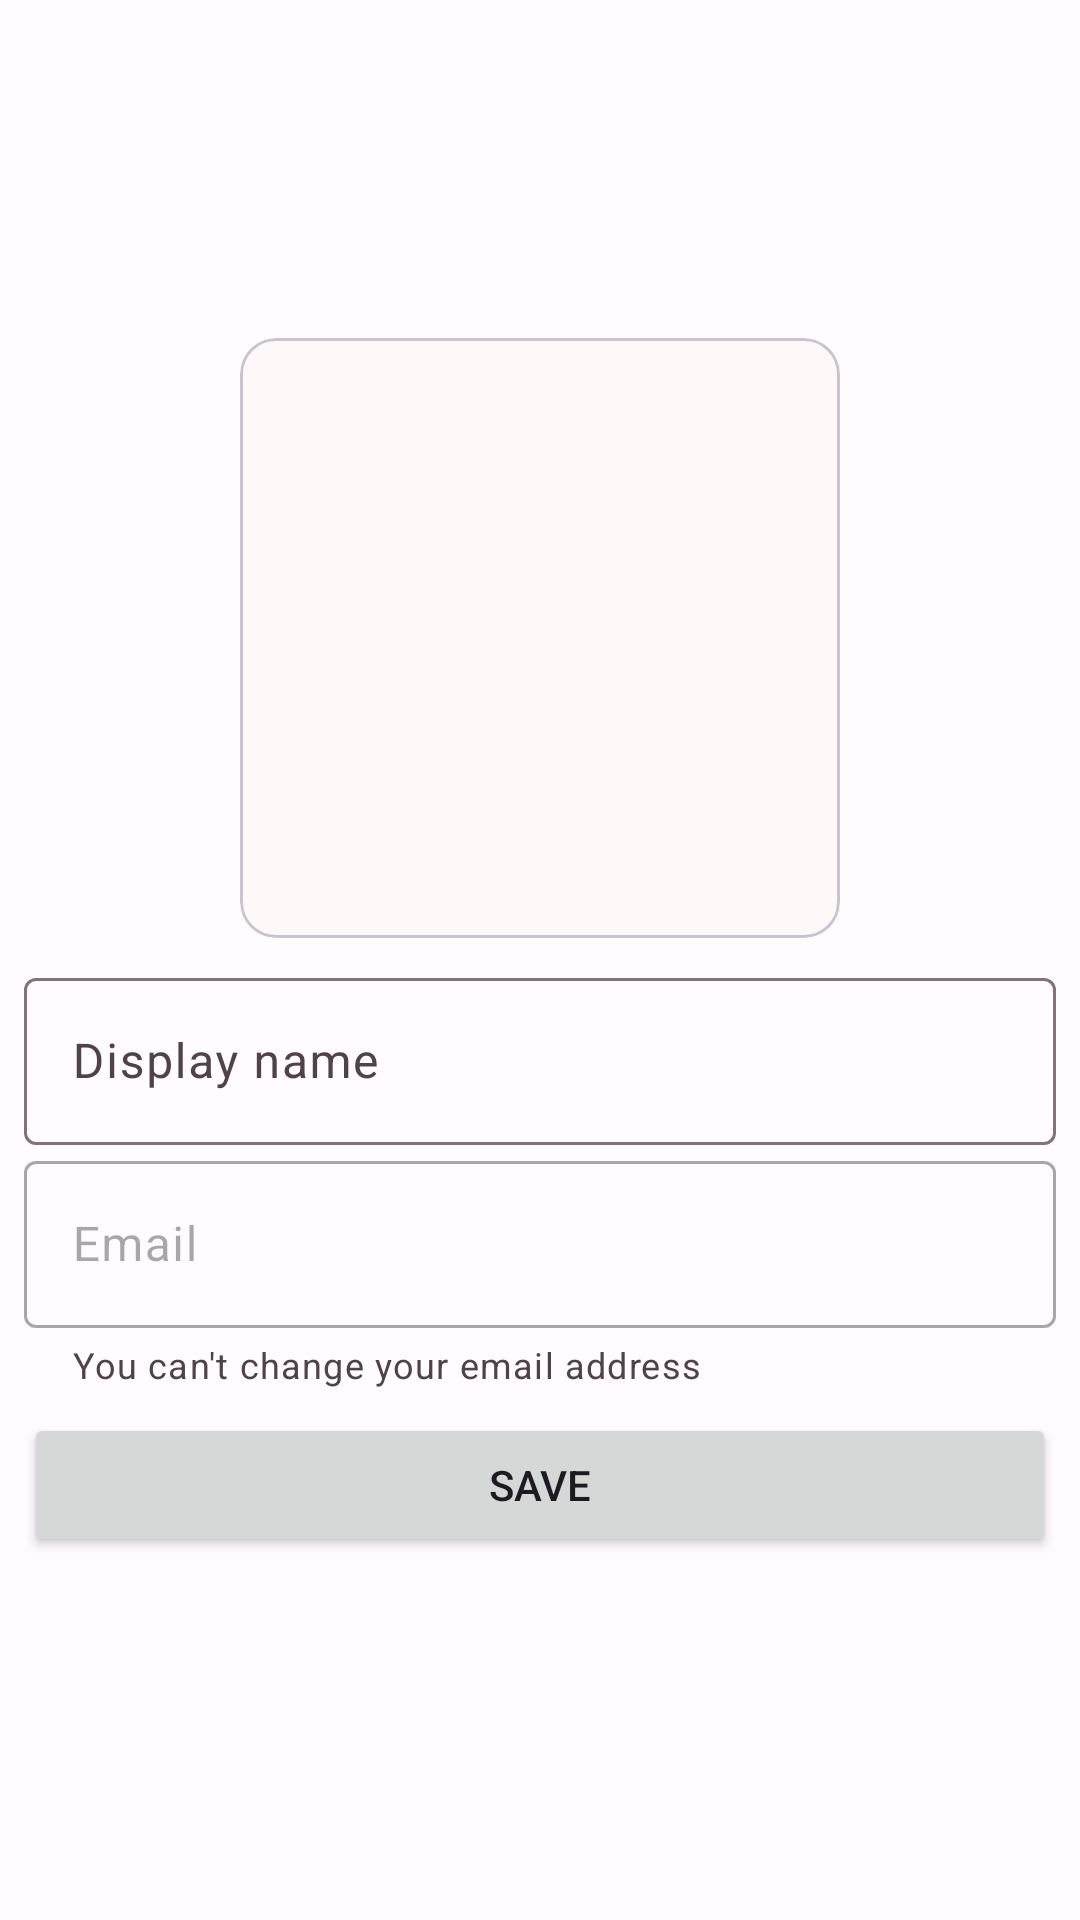

Layout XML and referenced resources for this Android screen:
<!-- AndroidManifest.xml: application theme Theme.Final -->
<!-- res/layout/fragment_edit_profile.xml -->
<?xml version="1.0" encoding="utf-8"?>
<LinearLayout xmlns:android="http://schemas.android.com/apk/res/android"
    xmlns:app="http://schemas.android.com/apk/res-auto"
    android:layout_width="match_parent"
    android:layout_height="match_parent"
    android:gravity="center"
    android:orientation="vertical">


    <com.google.android.material.card.MaterialCardView
        android:layout_width="wrap_content"
        android:layout_height="wrap_content">

        <ImageView
            android:id="@+id/imageView"
            android:layout_width="200dp"
            android:layout_height="200dp"
            android:importantForAccessibility="no"
            android:scaleType="centerCrop" />

        <ImageButton
            android:id="@+id/edit_avatar_button"
            android:layout_width="wrap_content"
            android:layout_height="wrap_content"
            android:layout_gravity="bottom|end"
            android:background="#00FFFFFF"
            android:backgroundTint="#00FFFFFF"
            android:importantForAccessibility="no"
            android:minWidth="48dp"
            android:minHeight="48dp"
            android:src="@drawable/round_edit_24" />
    </com.google.android.material.card.MaterialCardView>

    <LinearLayout
        android:layout_width="match_parent"
        android:layout_height="wrap_content"
        android:orientation="vertical"
        android:padding="8dp">

        <com.google.android.material.textfield.TextInputLayout
            android:layout_width="match_parent"
            android:layout_height="wrap_content">

            <com.google.android.material.textfield.TextInputEditText
                android:id="@+id/display_name"
                android:layout_width="match_parent"
                android:layout_height="wrap_content"
                android:hint="@string/display_name"
                android:singleLine="true"
                android:textColorHint="#8D6E63" />
        </com.google.android.material.textfield.TextInputLayout>

        <com.google.android.material.textfield.TextInputLayout
            android:layout_width="match_parent"
            android:layout_height="wrap_content"
            android:enabled="false"
            app:helperText="You can't change your email address"
            app:helperTextEnabled="true">

            <com.google.android.material.textfield.TextInputEditText
                android:id="@+id/email"
                android:layout_width="match_parent"
                android:layout_height="wrap_content"

                android:hint="@string/email"
                android:singleLine="true" />
        </com.google.android.material.textfield.TextInputLayout>

        <Button
            android:id="@+id/save_button"
            android:layout_width="match_parent"
            android:layout_height="wrap_content"
            android:layout_marginTop="8dp"
            android:text="@string/save" />
    </LinearLayout>

</LinearLayout>
<!-- resources referenced by this layout -->
<resources>
  <string name="display_name">Display name</string>
  <string name="email">Email</string>
  <string name="save">Save</string>
  <style name="Theme.Final" parent="Theme.Material3.Light.NoActionBar">
          <item name="colorPrimary">@color/md_theme_light_primary</item>
          <item name="colorOnPrimary">@color/md_theme_light_onPrimary</item>
          <item name="colorPrimaryContainer">@color/md_theme_light_primaryContainer</item>
          <item name="colorOnPrimaryContainer">@color/md_theme_light_onPrimaryContainer</item>
  
  
  
  
          <item name="colorSecondary">@color/md_theme_light_secondary</item>
          <item name="colorOnSecondary">@color/md_theme_light_onSecondary</item>
          <item name="colorSecondaryContainer">@color/md_theme_light_secondaryContainer</item>
          <item name="colorOnSecondaryContainer">@color/md_theme_light_onSecondaryContainer</item>
  
  
  
  
          <item name="colorTertiary">@color/md_theme_light_tertiary</item>
          <item name="colorOnTertiary">@color/md_theme_light_onTertiary</item>
          <item name="colorTertiaryContainer">@color/md_theme_light_tertiaryContainer</item>
          <item name="colorOnTertiaryContainer">@color/md_theme_light_onTertiaryContainer</item>
  
  
  
  
          <item name="colorError">@color/md_theme_light_error</item>
          <item name="colorErrorContainer">@color/md_theme_light_errorContainer</item>
          <item name="colorOnError">@color/md_theme_light_onError</item>
          <item name="colorOnErrorContainer">@color/md_theme_light_onErrorContainer</item>
          <item name="android:colorBackground">@color/md_theme_light_background</item>
          <item name="colorOnBackground">@color/md_theme_light_onBackground</item>
          <item name="colorOutline">@color/md_theme_light_outline</item>
          <item name="colorOnSurfaceInverse">@color/md_theme_light_inverseOnSurface</item>
          <item name="colorSurfaceInverse">@color/md_theme_light_inverseSurface</item>
          <item name="colorSurface">@color/md_theme_light_surface</item>
          <item name="colorOnSurface">@color/md_theme_light_onSurface</item>
          <item name="colorSurfaceVariant">@color/md_theme_light_surfaceVariant</item>
          <item name="colorOnSurfaceVariant">@color/md_theme_light_onSurfaceVariant</item>
  
          
          
          
          
          
          
          <item name="colorPrimaryInverse">@color/md_theme_light_inversePrimary</item>
      </style>
  <color name="md_theme_light_primary">#B60074</color>
  <color name="md_theme_light_onPrimary">#FFFFFF</color>
  <color name="md_theme_light_primaryContainer">#FFD8E6</color>
  <color name="md_theme_light_onPrimaryContainer">#3D0024</color>
  <color name="md_theme_light_secondary">#735761</color>
  <color name="md_theme_light_onSecondary">#FFFFFF</color>
  <color name="md_theme_light_secondaryContainer">#FED9E6</color>
  <color name="md_theme_light_onSecondaryContainer">#2A151E</color>
  <color name="md_theme_light_tertiary">#7E5538</color>
  <color name="md_theme_light_onTertiary">#FFFFFF</color>
  <color name="md_theme_light_tertiaryContainer">#FFDCC6</color>
  <color name="md_theme_light_onTertiaryContainer">#301400</color>
  <color name="md_theme_light_error">#BA1A1A</color>
  <color name="md_theme_light_errorContainer">#FFDAD6</color>
  <color name="md_theme_light_onError">#FFFFFF</color>
  <color name="md_theme_light_onErrorContainer">#410002</color>
  <color name="md_theme_light_background">#FFFBFF</color>
  <color name="md_theme_light_onBackground">#1F1A1C</color>
  <color name="md_theme_light_outline">#837378</color>
  <color name="md_theme_light_inverseOnSurface">#FAEEF0</color>
  <color name="md_theme_light_inverseSurface">#352F31</color>
  <color name="md_theme_light_surface">#FFF8F8</color>
  <color name="md_theme_light_onSurface">#1F1A1C</color>
  <color name="md_theme_light_surfaceVariant">#F1DEE3</color>
  <color name="md_theme_light_onSurfaceVariant">#504348</color>
  <color name="md_theme_light_inversePrimary">#FFB0D0</color>
</resources>
